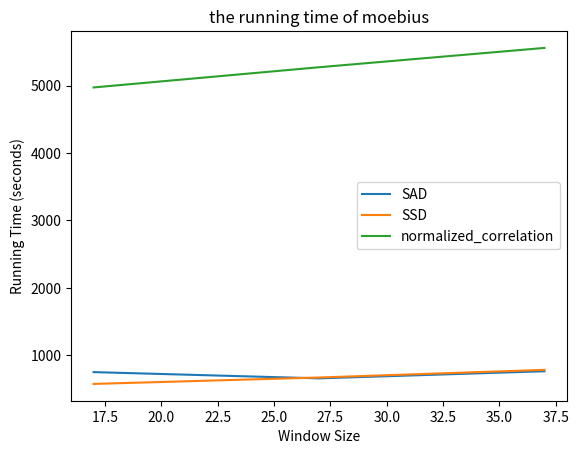

Write Python code to recreate this figure.
import matplotlib.pyplot as plt

# Data
window_sizes = [17, 17, 17, 27, 27, 27, 37, 37, 37]
matching_functions = ['SSD', 'SAD', 'normalized_correlation', 'SSD', 'SAD', 'normalized_correlation', 'SSD', 'SAD', 'normalized_correlation']
running_times = [574.21, 749.43, 4971.3, 669.38, 656.83, 5271.06, 782.69, 762.18, 5557.66]

# Create a figure and a set of subplots
fig, ax = plt.subplots()

# Plot each matching function
for matching_function in set(matching_functions):
    times = [running_times[i] for i in range(len(running_times)) if matching_functions[i] == matching_function]
    sizes = [window_sizes[i] for i in range(len(window_sizes)) if matching_functions[i] == matching_function]
    ax.plot(sizes, times, label=matching_function)

# Set chart title and labels
ax.set_title('the running time of moebius')
ax.set_xlabel('Window Size')
ax.set_ylabel('Running Time (seconds)')

# Show legend
ax.legend()

# Display the plot
plt.show()